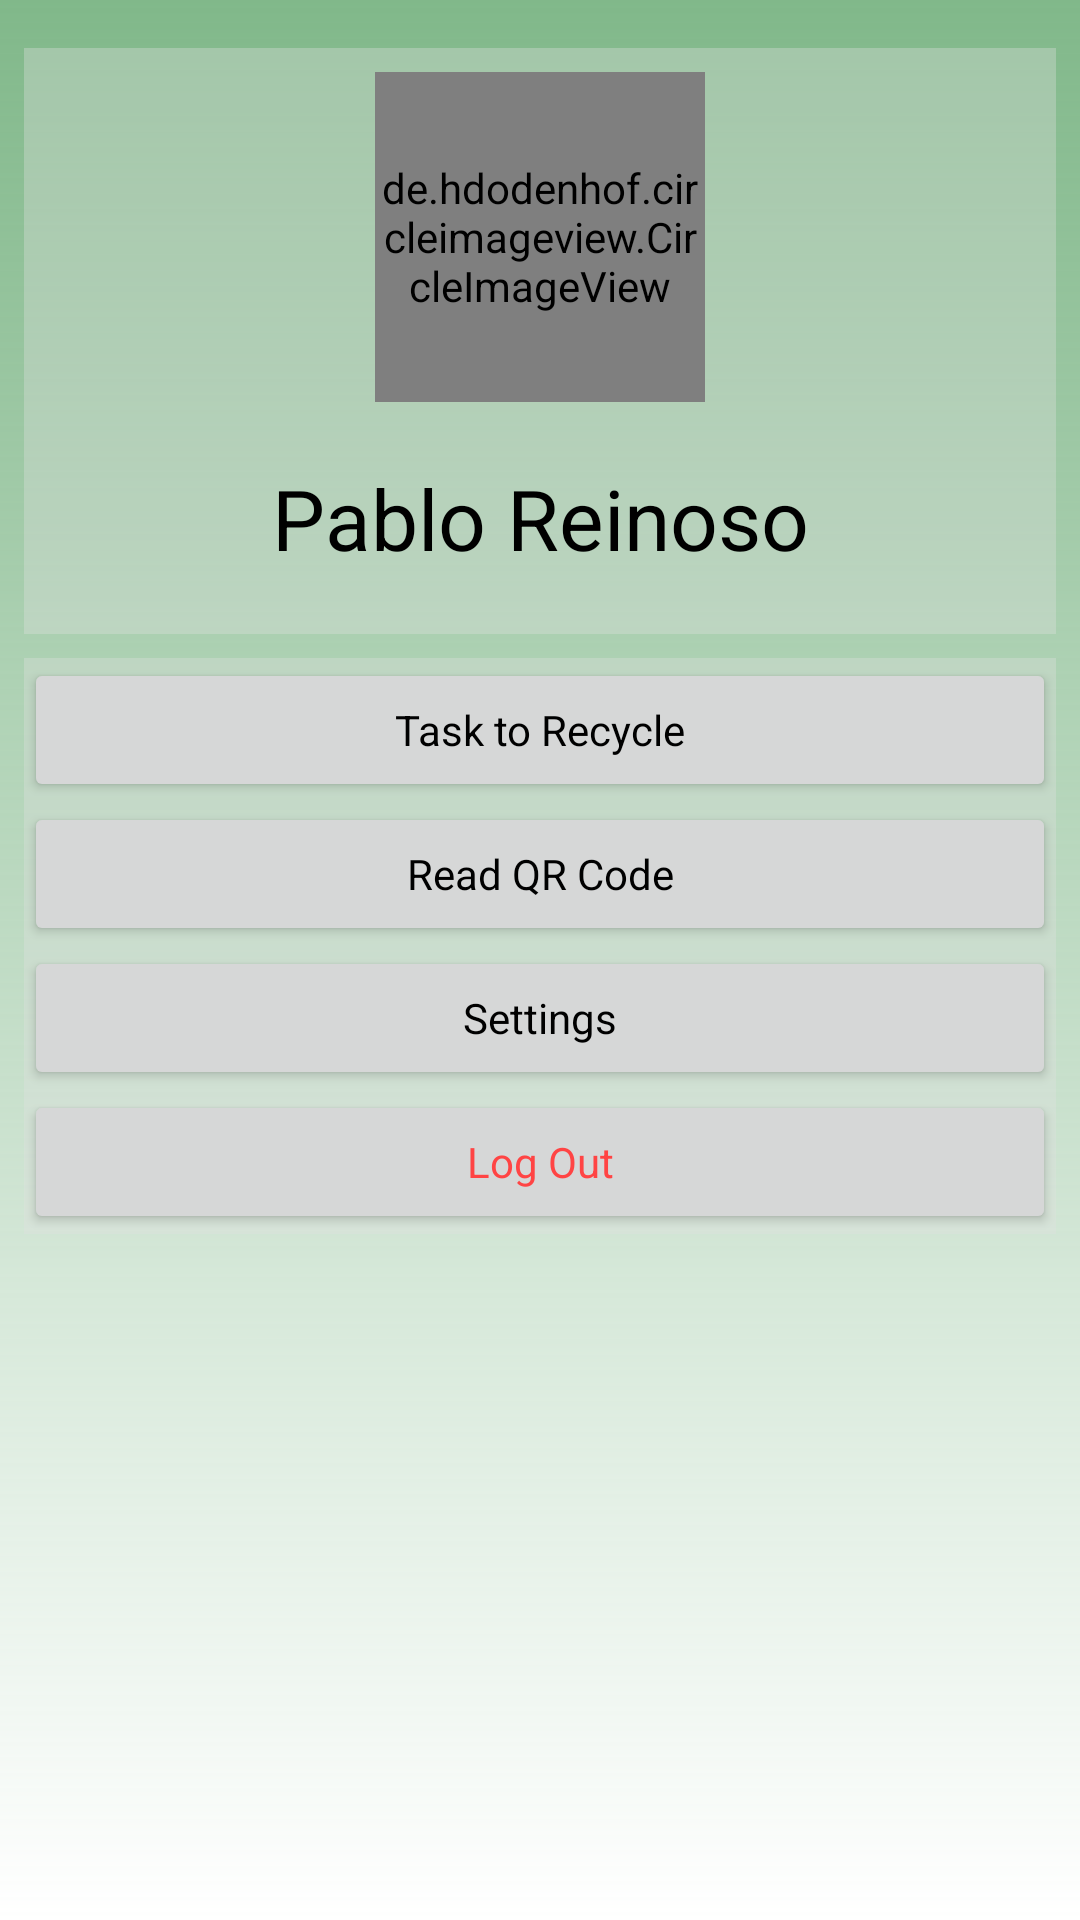

The Android layout XML behind this screen, and the referenced resources:
<!-- AndroidManifest.xml: application theme AppTheme -->
<!-- res/layout/fragment_fragment_account.xml -->
<android.support.constraint.ConstraintLayout xmlns:android="http://schemas.android.com/apk/res/android"
    xmlns:app="http://schemas.android.com/apk/res-auto"
    xmlns:tools="http://schemas.android.com/tools"
    android:layout_width="match_parent"
    android:layout_height="match_parent"
    android:background="@drawable/gradient"
    android:padding="0dp"
    tools:context="com.reworld.pablo384.reworld.UI.fragments.Fragment_account">

    <LinearLayout
        android:id="@+id/linearlayout"
        android:layout_width="match_parent"
        android:layout_height="wrap_content"
        android:layout_marginEnd="8dp"
        android:layout_marginStart="8dp"
        android:layout_marginTop="16dp"
        android:background="@color/gray_transparent"
        android:gravity="center"
        android:orientation="vertical"
        app:layout_constraintEnd_toEndOf="parent"
        app:layout_constraintStart_toStartOf="parent"
        app:layout_constraintTop_toTopOf="parent">

        <de.hdodenhof.circleimageview.CircleImageView
            android:id="@+id/profile_image"
            android:layout_width="110dp"
            android:layout_height="110dp"
            android:layout_marginEnd="8dp"
            android:layout_marginStart="8dp"
            android:layout_marginTop="8dp"
            android:scaleType="centerCrop"
            android:src="@drawable/reworld"
            app:civ_border_color="#9b9b9b"
            app:civ_border_width="1dp" />

        <TextView
            android:id="@+id/textview_name"
            android:layout_width="match_parent"
            android:layout_height="wrap_content"
            android:gravity="center"
            android:paddingBottom="20dp"
            android:paddingTop="20dp"
            android:text="Pablo Reinoso"
            android:textSize="28sp" />
    </LinearLayout>


    <ScrollView
        android:id="@+id/scrollView"
        android:layout_width="0dp"
        android:layout_height="wrap_content"
        android:layout_marginEnd="8dp"
        android:layout_marginStart="8dp"
        android:layout_marginTop="8dp"
        android:orientation="vertical"
        android:background="@color/gray_transparent"
        app:layout_constraintEnd_toEndOf="parent"
        app:layout_constraintHorizontal_bias="0.0"
        app:layout_constraintStart_toStartOf="parent"
        app:layout_constraintTop_toBottomOf="@+id/linearlayout">

        <LinearLayout
            android:layout_width="match_parent"
            android:layout_height="wrap_content"
            android:orientation="vertical">

            
                
                
                
                
                

            <Button
                android:id="@+id/btTaskRecycle"
                style="@style/ButtonsAccount"
                android:layout_width="match_parent"
                android:layout_height="wrap_content"
                android:text="Task to Recycle" />

            <Button
                android:id="@+id/btreadQR"
                style="@style/ButtonsAccount"
                android:layout_width="match_parent"
                android:layout_height="wrap_content"
                android:text="Read QR Code" />

            <Button
                style="@style/ButtonsAccount"
                android:layout_width="match_parent"
                android:layout_height="wrap_content"
                android:text="Settings" />
            <Button
                android:id="@+id/btLogOut"
                style="@style/ButtonsAccount"
                android:layout_width="match_parent"
                android:layout_height="wrap_content"
                android:textColor="@android:color/holo_red_light"
                android:text="Log Out" />

        </LinearLayout>


    </ScrollView>


</android.support.constraint.ConstraintLayout>
<!-- resources referenced by this layout -->
<resources>
  <color name="gray_transparent">#58dedede</color>
  <!-- drawable gradient (drawable) -->
  <?xml version="1.0" encoding="utf-8"?>
  <shape xmlns:android="http://schemas.android.com/apk/res/android">
      <gradient
          android:startColor="#830d791f"
          android:endColor="#ffffff"
          android:angle="270"
          android:type="linear">
      </gradient>
  
  </shape>
  <!-- drawable reworld: png bitmap (drawable, 71781 bytes) -->
  <style name="ButtonsAccount" parent="Theme.AppCompat.Light.NoActionBar">
          <item name="android:textAlignment">center</item>
          <item name="android:textStyle">bold</item>
          <item name="android:background">@drawable/button_custom</item>
          <item name="colorButtonNormal">@color/colorPrimaryDark</item>
          <item name="colorControlHighlight">@color/colorPrimary</item>
          <item name="android:animateOnClick">true</item>
          <item name="android:radius">6dp</item>
  
      </style>
  <style name="AppTheme" parent="Theme.AppCompat.Light.NoActionBar">
          
          <item name="colorPrimary">@color/colorPrimary</item>
          <item name="colorPrimaryDark">@color/colorPrimaryDark</item>
          <item name="colorAccent">@color/colorAccent</item>
          <item name="android:textColor">@android:color/black</item>
      </style>
  <!-- drawable button_custom (drawable) -->
  <?xml version="1.0" encoding="utf-8"?>
  <selector xmlns:android="http://schemas.android.com/apk/res/android">
      <item android:drawable="@color/gray"
          android:state_pressed="true"
          />
      <item
          android:drawable="@color/gray_transparent_full"
          android:state_pressed="false"/>
  
  </selector>
  <color name="colorPrimaryDark">#0d791f</color>
  <color name="colorPrimary">#47cc13</color>
  <color name="colorAccent">#ff4a40</color>
  <color name="gray">#98dedede</color>
  <color name="gray_transparent_full">#00dedede</color>
</resources>
